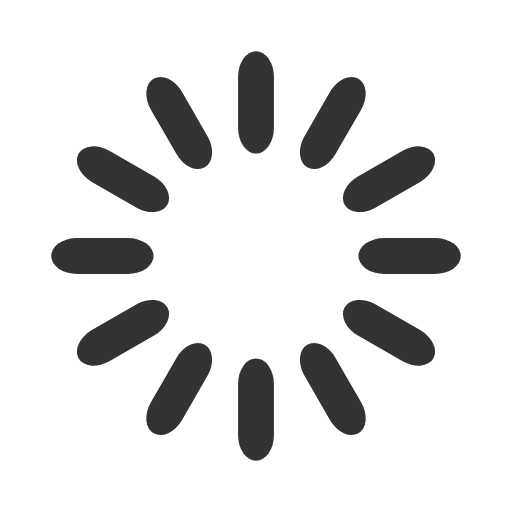
t = 0.00 s
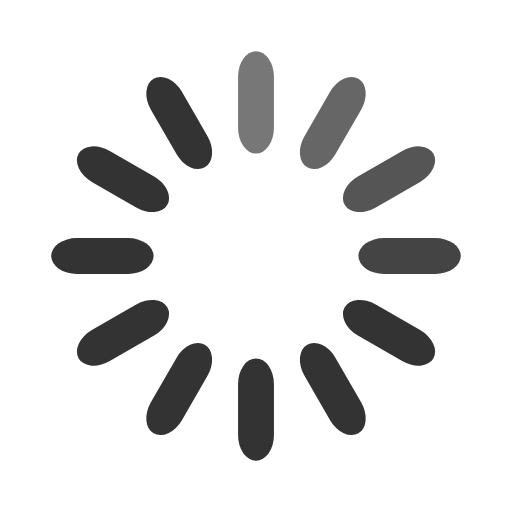
t = 0.33 s
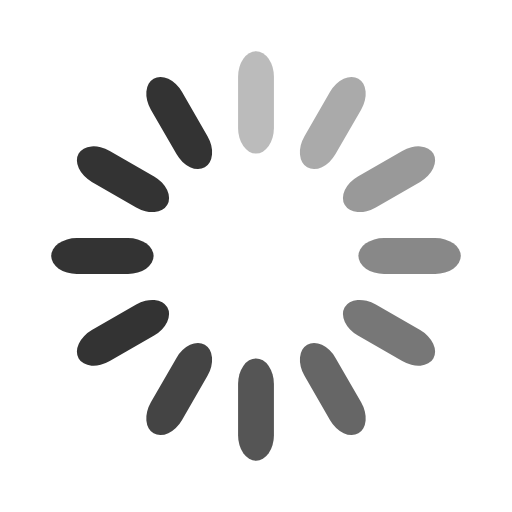
t = 0.67 s
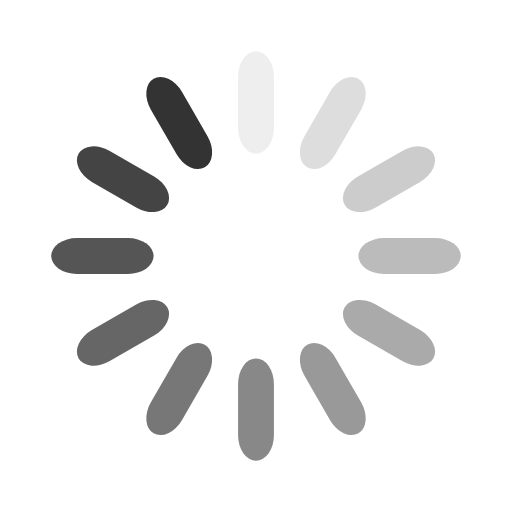
t = 0.92 s
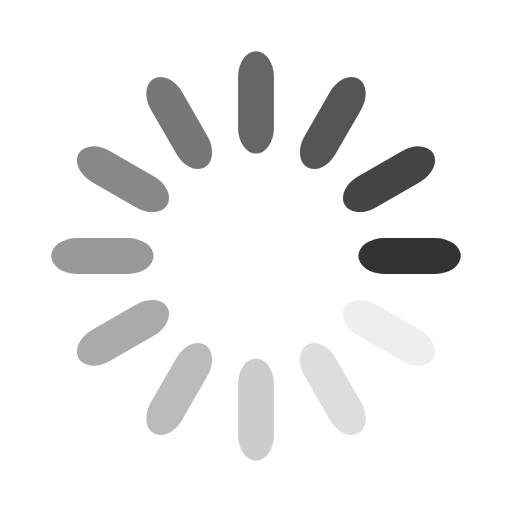
t = 1.25 s
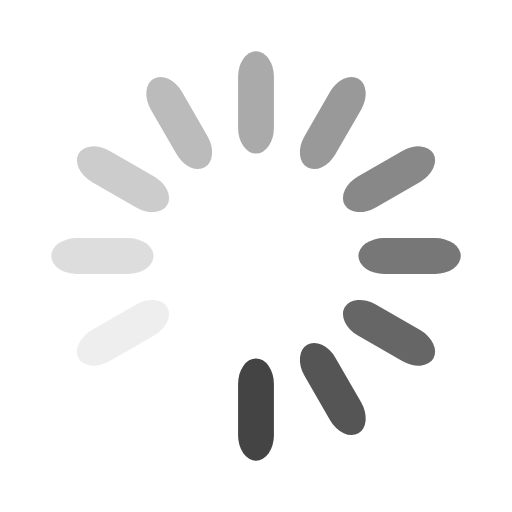
t = 1.58 s

The animated SVG that drew these frames (rendered in a browser with its animation timeline set to each time). Animation: 12 SMIL elements (animate=12); one cycle of 1.92 s, repeats indefinitely.

<svg width="50" height="50" xmlns="http://www.w3.org/2000/svg" viewBox="0 0 50 50" preserveAspectRatio="xMidYMid" class="uil-default">
  <defs>
    <style>
      .cls-1{fill:#e3e3e3;fill-rule:evenodd}
    </style>
  </defs>
  <g transform="matrix(.5 0 0 .5 0 0)">
    <path fill="none" class="bk" d="M0 0h100v100H0z"/>
    <rect x="46.5" y="40" width="7" height="20" rx="5" ry="5" fill="#333" transform="translate(0 -30)">
      <animate attributeName="opacity" from="1" to="0" dur="1s" begin="0s" repeatCount="indefinite"/>
    </rect>
    <rect x="46.5" y="40" width="7" height="20" rx="5" ry="5" fill="#333" transform="rotate(30 105.98 65)">
      <animate attributeName="opacity" from="1" to="0" dur="1s" begin="0.08333333333333333s" repeatCount="indefinite"/>
    </rect>
    <rect x="46.5" y="40" width="7" height="20" rx="5" ry="5" fill="#333" transform="rotate(60 75.98 65)">
      <animate attributeName="opacity" from="1" to="0" dur="1s" begin="0.16666666666666666s" repeatCount="indefinite"/>
    </rect>
    <rect x="46.5" y="40" width="7" height="20" rx="5" ry="5" fill="#333" transform="rotate(90 65 65)">
      <animate attributeName="opacity" from="1" to="0" dur="1s" begin="0.25s" repeatCount="indefinite"/>
    </rect>
    <rect x="46.5" y="40" width="7" height="20" rx="5" ry="5" fill="#333" transform="rotate(120 58.66 65)">
      <animate attributeName="opacity" from="1" to="0" dur="1s" begin="0.3333333333333333s" repeatCount="indefinite"/>
    </rect>
    <rect x="46.5" y="40" width="7" height="20" rx="5" ry="5" fill="#333" transform="rotate(150 54.02 65)">
      <animate attributeName="opacity" from="1" to="0" dur="1s" begin="0.4166666666666667s" repeatCount="indefinite"/>
    </rect>
    <rect x="46.5" y="40" width="7" height="20" rx="5" ry="5" fill="#333" transform="rotate(180 50 65)">
      <animate attributeName="opacity" from="1" to="0" dur="1s" begin="0.5s" repeatCount="indefinite"/>
    </rect>
    <rect x="46.5" y="40" width="7" height="20" rx="5" ry="5" fill="#333" transform="rotate(-150 45.98 65)">
      <animate attributeName="opacity" from="1" to="0" dur="1s" begin="0.5833333333333334s" repeatCount="indefinite"/>
    </rect>
    <rect x="46.5" y="40" width="7" height="20" rx="5" ry="5" fill="#333" transform="rotate(-120 41.34 65)">
      <animate attributeName="opacity" from="1" to="0" dur="1s" begin="0.6666666666666666s" repeatCount="indefinite"/>
    </rect>
    <rect x="46.5" y="40" width="7" height="20" rx="5" ry="5" fill="#333" transform="rotate(-90 35 65)">
      <animate attributeName="opacity" from="1" to="0" dur="1s" begin="0.75s" repeatCount="indefinite"/>
    </rect>
    <rect x="46.5" y="40" width="7" height="20" rx="5" ry="5" fill="#333" transform="rotate(-60 24.02 65)">
      <animate attributeName="opacity" from="1" to="0" dur="1s" begin="0.8333333333333334s" repeatCount="indefinite"/>
    </rect>
    <rect x="46.5" y="40" width="7" height="20" rx="5" ry="5" fill="#333" transform="rotate(-30 -5.98 65)">
      <animate attributeName="opacity" from="1" to="0" dur="1s" begin="0.9166666666666666s" repeatCount="indefinite"/>
    </rect>
  </g>
</svg>
